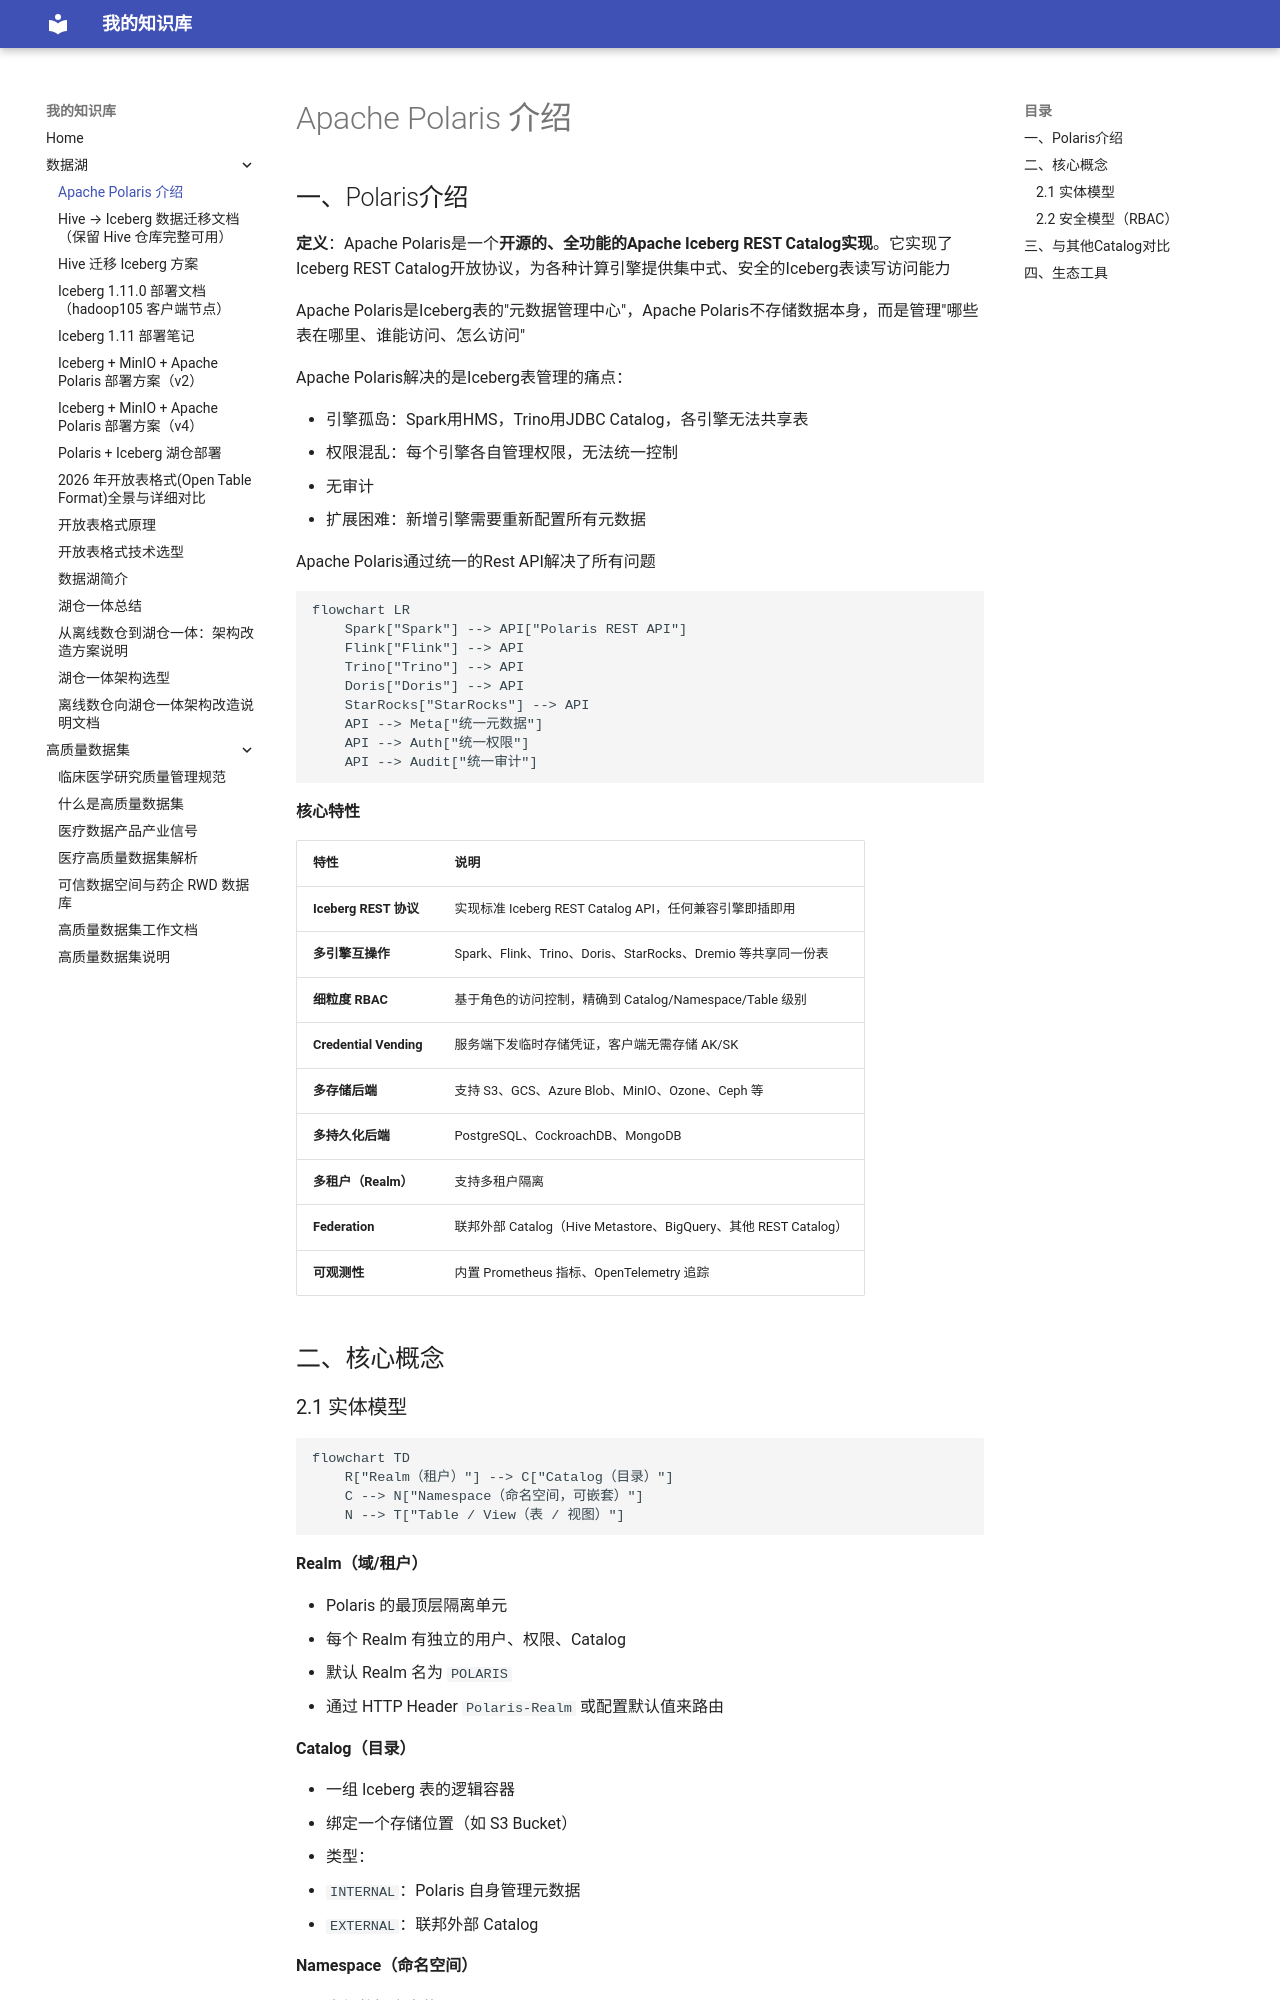

repository: SmallBird6/Material-for-MkDocs · page: 数据湖/Apache-Polaris介绍/index.html · generator: mkdocs

# Apache Polaris 介绍

## 一、Polaris介绍

**定义**：Apache Polaris是一个**开源的、全功能的Apache Iceberg REST Catalog实现**。它实现了Iceberg REST Catalog开放协议，为各种计算引擎提供集中式、安全的Iceberg表读写访问能力

Apache Polaris是Iceberg表的"元数据管理中心"，Apache Polaris不存储数据本身，而是管理"哪些表在哪里、谁能访问、怎么访问"

Apache Polaris解决的是Iceberg表管理的痛点：

- 引擎孤岛：Spark用HMS，Trino用JDBC Catalog，各引擎无法共享表
- 权限混乱：每个引擎各自管理权限，无法统一控制
- 无审计
- 扩展困难：新增引擎需要重新配置所有元数据

Apache Polaris通过统一的Rest API解决了所有问题

```mermaid
flowchart LR
    Spark["Spark"] --> API["Polaris REST API"]
    Flink["Flink"] --> API
    Trino["Trino"] --> API
    Doris["Doris"] --> API
    StarRocks["StarRocks"] --> API
    API --> Meta["统一元数据"]
    API --> Auth["统一权限"]
    API --> Audit["统一审计"]
```

**核心特性**

| 特性                     | 说明                                                    |
| ---------------------- | ----------------------------------------------------- |
| **Iceberg REST 协议**    | 实现标准 Iceberg REST Catalog API，任何兼容引擎即插即用              |
| **多引擎互操作**             | Spark、Flink、Trino、Doris、StarRocks、Dremio 等共享同一份表      |
| **细粒度 RBAC**           | 基于角色的访问控制，精确到 Catalog/Namespace/Table 级别              |
| **Credential Vending** | 服务端下发临时存储凭证，客户端无需存储 AK/SK                             |
| **多存储后端**              | 支持 S3、GCS、Azure Blob、MinIO、Ozone、Ceph 等               |
| **多持久化后端**             | PostgreSQL、CockroachDB、MongoDB                        |
| **多租户（Realm）**         | 支持多租户隔离                                               |
| **Federation**         | 联邦外部 Catalog（Hive Metastore、BigQuery、其他 REST Catalog） |
| **可观测性**               | 内置 Prometheus 指标、OpenTelemetry 追踪                     |

## 二、核心概念

### 2.1 实体模型

```mermaid
flowchart TD
    R["Realm（租户）"] --> C["Catalog（目录）"]
    C --> N["Namespace（命名空间，可嵌套）"]
    N --> T["Table / View（表 / 视图）"]
```

**Realm（域/租户）**

- Polaris 的最顶层隔离单元
- 每个 Realm 有独立的用户、权限、Catalog
- 默认 Realm 名为 `POLARIS`
- 通过 HTTP Header `Polaris-Realm` 或配置默认值来路由

**Catalog（目录）**

- 一组 Iceberg 表的逻辑容器
- 绑定一个存储位置（如 S3 Bucket）
- 类型：
  - `INTERNAL`：Polaris 自身管理元数据
  - `EXTERNAL`：联邦外部 Catalog

**Namespace（命名空间）**

- 类似数据库中的 Schema/Database
- 支持多层嵌套（如 `prod.finance.transactions`）
- 用于组织表的逻辑分组

**Table / View**

- 标准的 Iceberg Table 或 View
- 元数据由 Polaris 管理
- 数据文件存储在绑定的对象存储中
